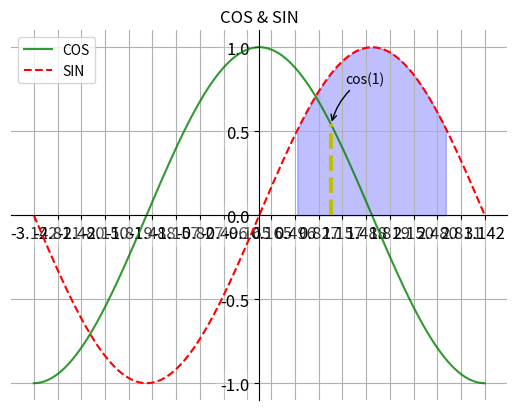

This figure's Python source:
#!/usr/bin/env python3
# -*- coding: utf-8 -*-

import numpy as np
import matplotlib.pyplot as plt


def main():
    x = np.linspace(-np.pi, np.pi, 256, endpoint=True)
    c, s = np.cos(x), np.sin(x)
    plt.figure(1)
    plt.plot(x, c, color="green", linewidth=1.5, linestyle='-', label='COS', alpha=0.8)
    plt.plot(x, s, color="red", linestyle='--', label="SIN")
    plt.title('COS & SIN')
    ax = plt.gca()
    ax.spines['right'].set_color('none')
    ax.spines['top'].set_color('none')
    ax.spines['left'].set_position(('data', 0))
    ax.spines['bottom'].set_position(('data', 0))
    # ax.xaxis.set_ticks_position('none')
    # ax.yaxis.set_ticks_position('left')
    # plt.xticks([-np.pi, -np.pi / 2, 0, np.pi / 2, np.pi],
    #            [r'$-\pi$', r'$-\pi/2$', r'$0$', r'$+\pi/2$', r'$+\pi$'])
    plt.xticks(np.linspace(-np.pi, np.pi, 20, endpoint=True))
    plt.yticks(np.linspace(-1, 1, 5, endpoint=True))
    for label in ax.get_xticklabels() + ax.get_yticklabels():
        label.set_fontsize(12)
        label.set_bbox(dict(facecolor='white', edgecolor='none', alpha=0.2))
    plt.legend(loc='upper left')
    plt.grid()
    plt.fill_between(x, np.abs(x) < 0.5, s, where=s > 0.5, color='blue', alpha=0.25)
    # plt.fill_between(x, np.abs(x) < 0.5, c, where=c > 0.5, color='green', alpha=0.25)
    t = 1
    plt.plot([t, t], [0, np.cos(t)], 'y', linewidth=3, linestyle='--')
    plt.annotate('cos(1)', xy=(t, np.cos(1)), xycoords="data", xytext=(+10, +30),
                 textcoords='offset points', arrowprops=dict(arrowstyle='->', connectionstyle='arc3,rad=.2'))

    plt.show()


if __name__ == "__main__":
    main()
